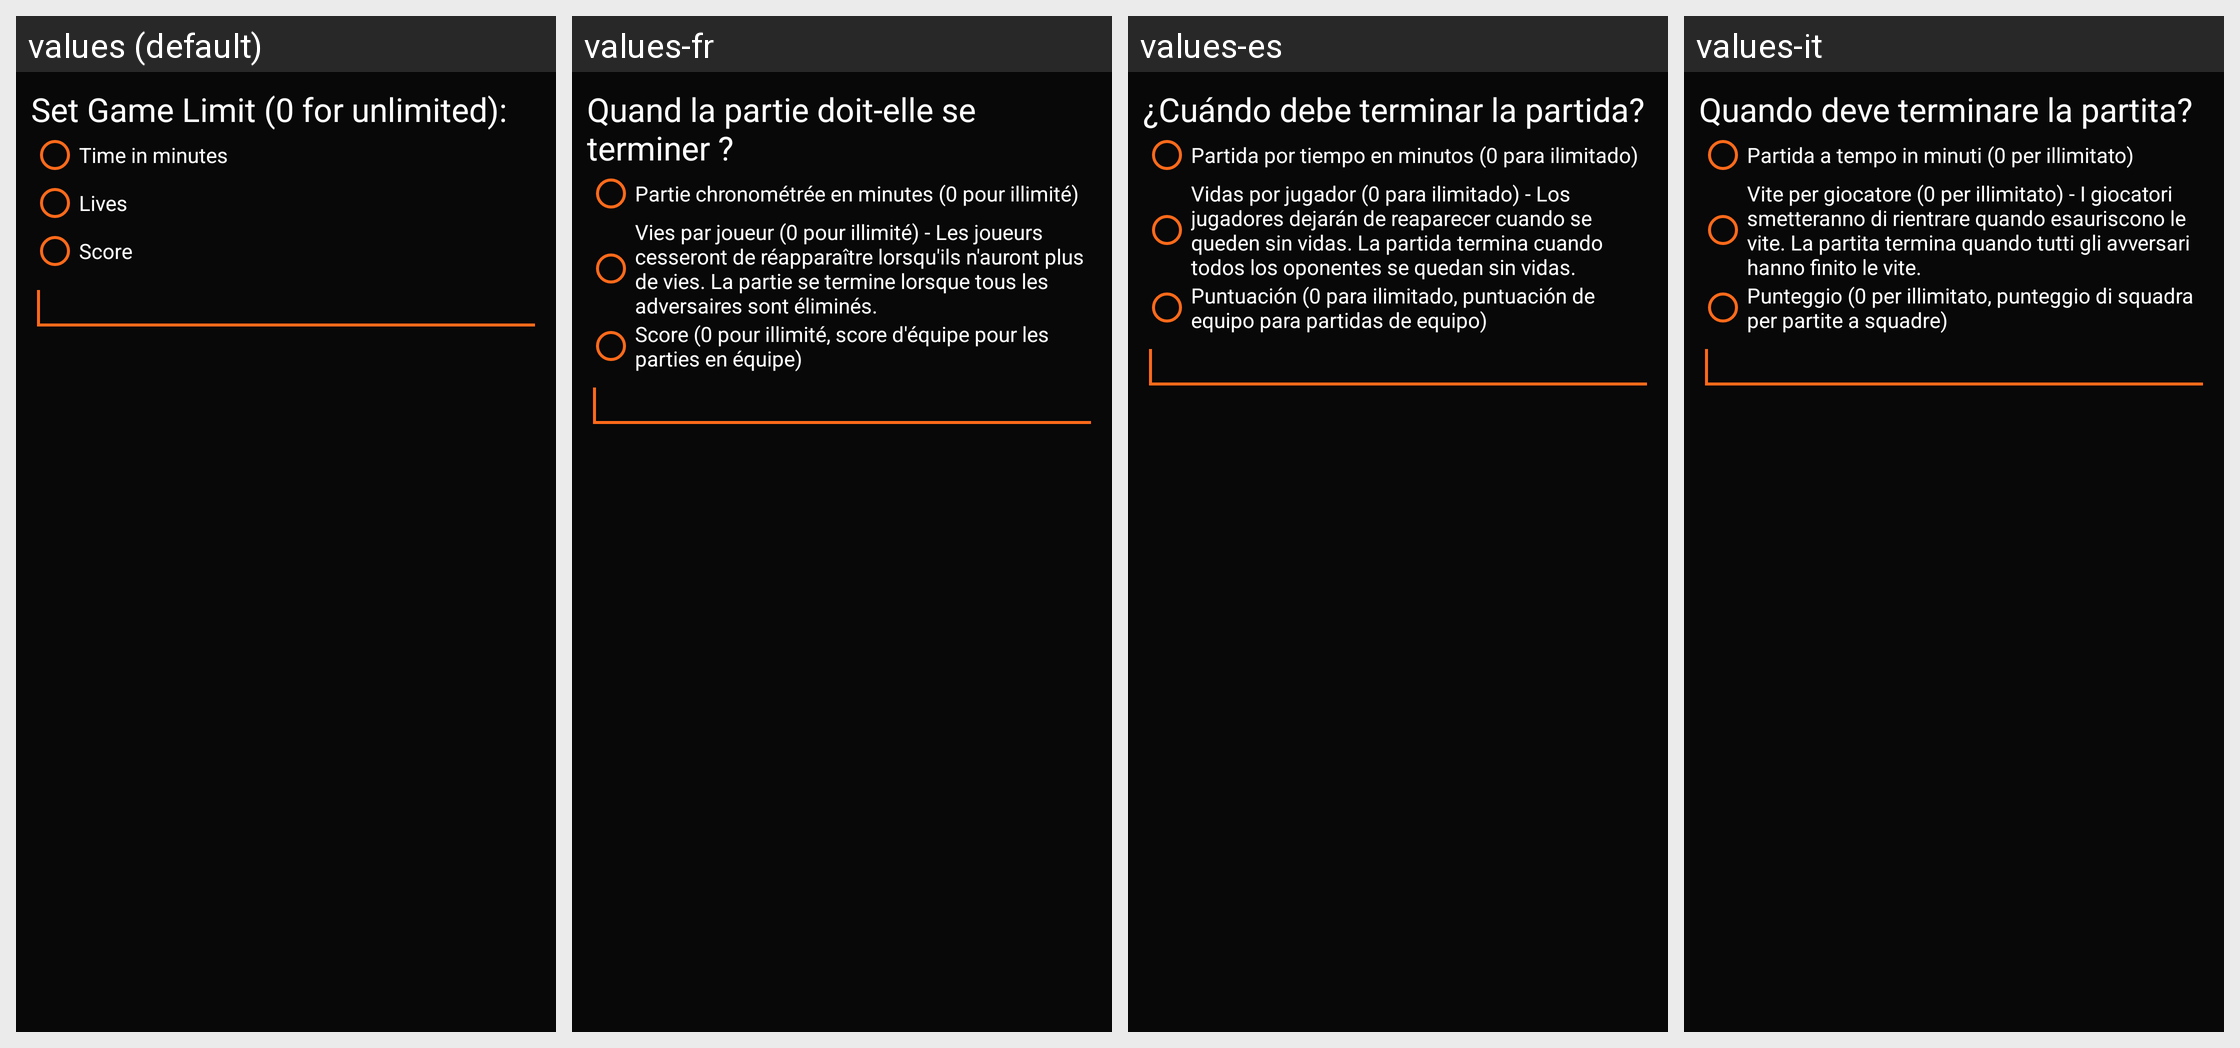

Strings drawn on this Android screen and how each of the app's shown locales translates them:
Android screen res/layout/game_limit_dialog.xml rendered under 4 locales, left to right: values (default), values-fr, values-es, values-it. Device: Nexus 5 (rendered at 1080×1920; each locale shown at half size, 540×960, under a caption strip naming it); theme AppTheme.
Other locales in the repository, not shown: values-de, values-en, values-en-rVI, values-nl, values-pt.
Strings drawn on this screen, with the default value and each locale's value (text and hints the layout hard-codes, and strings that could not be matched under every locale, appear in the picture but are not listed):

game_limit_title
  values: Set Game Limit (0 for unlimited):
  values-fr: Quand la partie doit-elle se terminer ?
  values-es: ¿Cuándo debe terminar la partida?
  values-it: Quando deve terminare la partita?

game_limit_time
  values: Time in minutes
  values-fr: Partie chronométrée en minutes (0 pour illimité)
  values-es: Partida por tiempo en minutos (0 para ilimitado)
  values-it: Partida a tempo in minuti (0 per illimitato)

game_limit_lives
  values: Lives
  values-fr: Vies par joueur (0 pour illimité) - Les joueurs cesseront de réapparaître lorsqu'ils n'auront plus de vies. La partie se termine lorsque tous les adversaires sont éliminés.
  values-es: Vidas por jugador (0 para ilimitado) - Los jugadores dejarán de reaparecer cuando se queden sin vidas. La partida termina cuando todos los oponentes se quedan sin vidas.
  values-it: Vite per giocatore (0 per illimitato) - I giocatori smetteranno di rientrare quando esauriscono le vite. La partita termina quando tutti gli avversari hanno finito le vite.

game_limit_score
  values: Score
  values-fr: Score (0 pour illimité, score d'équipe pour les parties en équipe)
  values-es: Puntuación (0 para ilimitado, puntuación de equipo para partidas de equipo)
  values-it: Punteggio (0 per illimitato, punteggio di squadra per partite a squadre)
